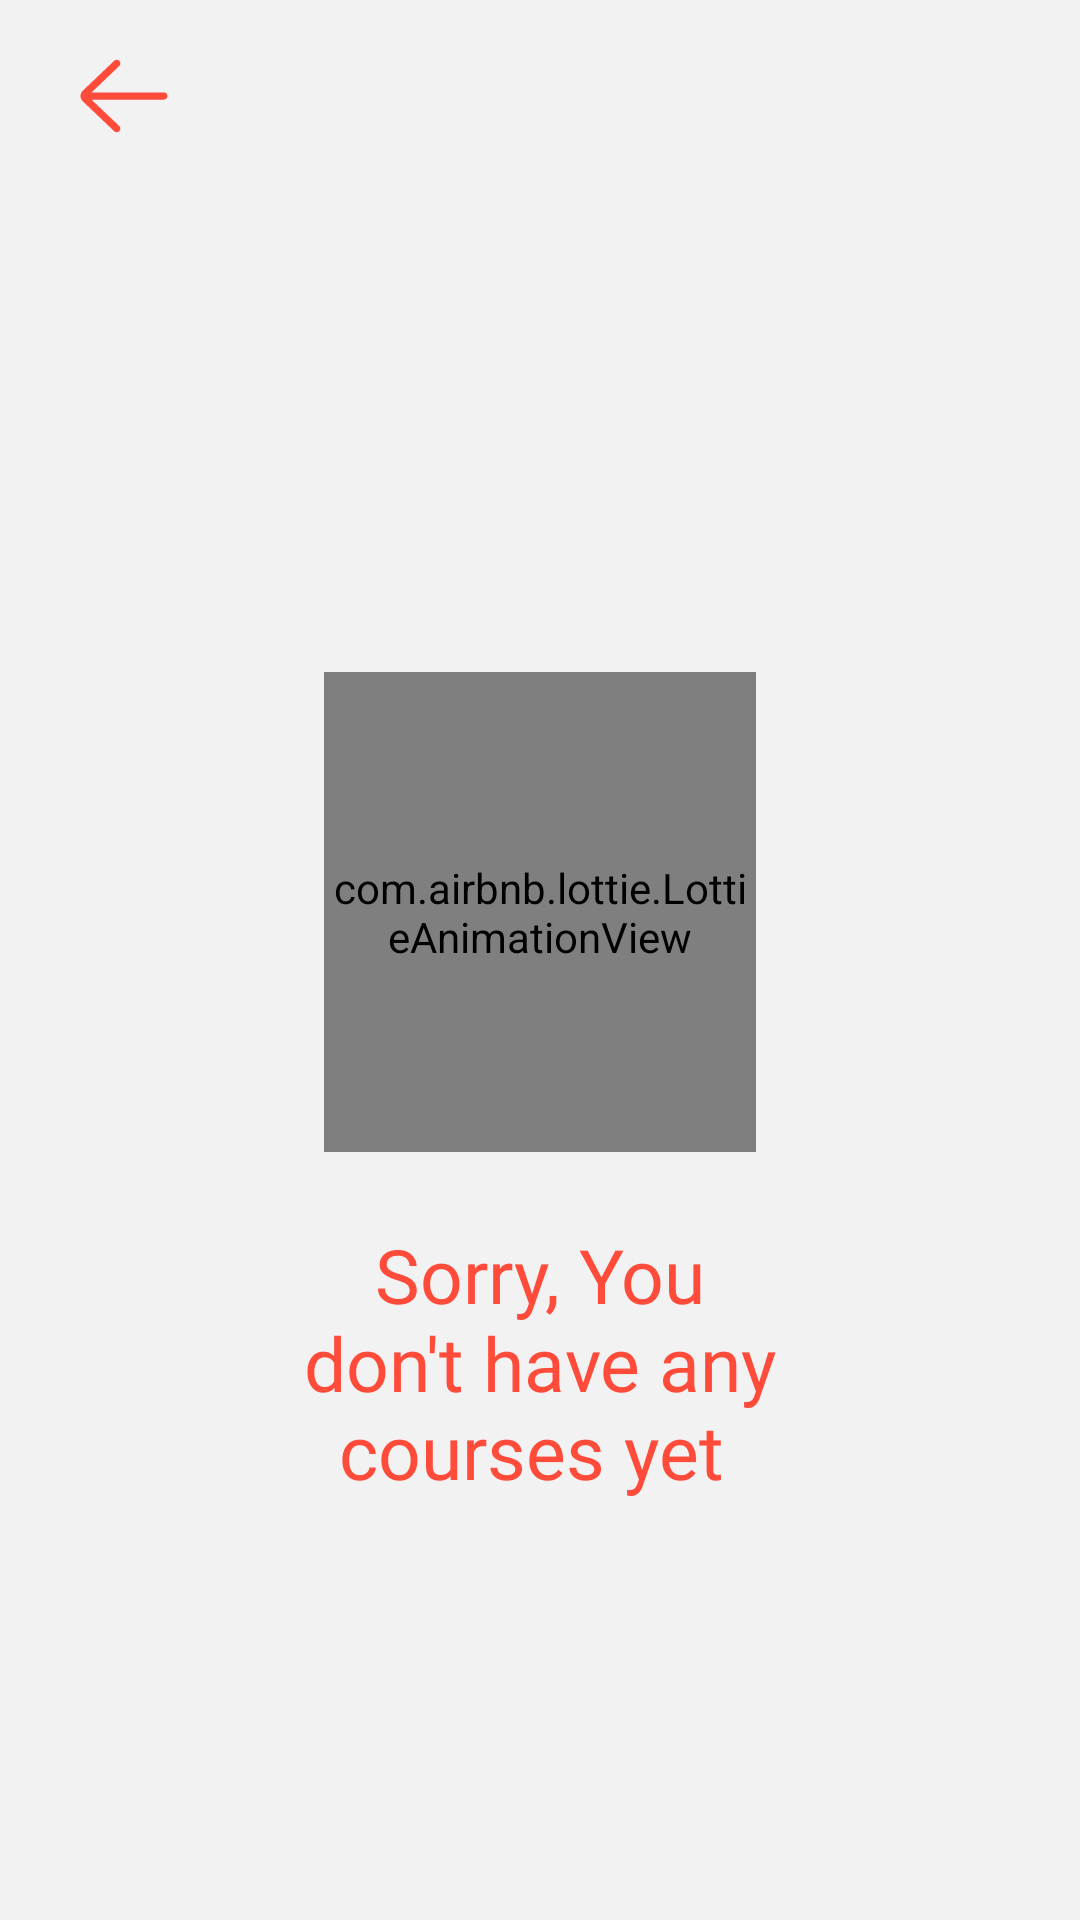

Here is an Android app screen rendered from its layout file. Give the layout XML and the strings, colors and styles it references.
<!-- AndroidManifest.xml: application theme Theme.CryptoKaro -->
<!-- res/layout/activity_courses_from_fab_main.xml -->
<?xml version="1.0" encoding="utf-8"?>
<androidx.constraintlayout.widget.ConstraintLayout
    xmlns:android="http://schemas.android.com/apk/res/android"
    xmlns:app="http://schemas.android.com/apk/res-auto"
    xmlns:tools="http://schemas.android.com/tools"
    android:layout_width="match_parent"
    android:layout_height="match_parent"
    tools:context=".fab_main_activity.CoursesFromFabMainActivity"
    android:background="#F2F2F2">

    <androidx.constraintlayout.widget.Guideline
        android:id="@+id/guideline_backCBtn_start"
        android:layout_width="wrap_content"
        android:layout_height="wrap_content"
        android:orientation="vertical"
        app:layout_constraintGuide_percent="0.05"/>

    <androidx.constraintlayout.widget.Guideline
        android:id="@+id/guideline_backCBtn_end"
        android:layout_width="wrap_content"
        android:layout_height="wrap_content"
        android:orientation="vertical"
        app:layout_constraintGuide_percent="0.18"/>

    <androidx.constraintlayout.widget.Guideline
        android:id="@+id/guideline_backCBtn_top"
        android:layout_width="wrap_content"
        android:layout_height="wrap_content"
        android:orientation="horizontal"
        app:layout_constraintGuide_percent="0.02"/>

    <androidx.constraintlayout.widget.Guideline
        android:id="@+id/guideline_backCBtn_bottom"
        android:layout_width="wrap_content"
        android:layout_height="wrap_content"
        android:orientation="horizontal"
        app:layout_constraintGuide_percent="0.08"/>

    <ImageView
        android:id="@+id/cBackBtn"
        android:layout_width="0dp"
        android:layout_height="0dp"
        app:layout_constraintTop_toBottomOf="@id/guideline_backCBtn_top"
        app:layout_constraintBottom_toTopOf="@id/guideline_backCBtn_bottom"
        app:layout_constraintStart_toEndOf="@id/guideline_backCBtn_start"
        app:layout_constraintEnd_toStartOf="@id/guideline_backCBtn_end"
        android:src="@drawable/ic_left_arrow"/>

    <androidx.constraintlayout.widget.Guideline
        android:id="@+id/cAnimTop"
        android:layout_width="wrap_content"
        android:layout_height="wrap_content"
        android:orientation="horizontal"
        app:layout_constraintGuide_percent="0.35"/>

    <androidx.constraintlayout.widget.Guideline
        android:id="@+id/cAnimBottom"
        android:layout_width="wrap_content"
        android:layout_height="wrap_content"
        android:orientation="horizontal"
        app:layout_constraintGuide_percent="0.60"/>

    <androidx.constraintlayout.widget.Guideline
        android:id="@+id/cAnimStart"
        android:layout_width="wrap_content"
        android:layout_height="wrap_content"
        android:orientation="vertical"
        app:layout_constraintGuide_percent="0.30"/>

    <androidx.constraintlayout.widget.Guideline
        android:id="@+id/cAnimEnd"
        android:layout_width="wrap_content"
        android:layout_height="wrap_content"
        android:orientation="vertical"
        app:layout_constraintGuide_percent="0.70"/>

    <com.airbnb.lottie.LottieAnimationView
        android:layout_width="0dp"
        android:layout_height="0dp"
        app:layout_constraintTop_toBottomOf="@id/cAnimTop"
        app:layout_constraintBottom_toTopOf="@id/cAnimBottom"
        app:layout_constraintStart_toStartOf="@id/cAnimStart"
        app:layout_constraintEnd_toEndOf="@id/cAnimEnd"
        app:lottie_rawRes="@raw/empty_box"
        app:lottie_speed="1"
        app:lottie_autoPlay="true"
        app:lottie_loop="true"/>

    <androidx.constraintlayout.widget.Guideline
        android:id="@+id/emptyTextTop"
        android:layout_width="wrap_content"
        android:layout_height="wrap_content"
        android:orientation="horizontal"
        app:layout_constraintGuide_percent="0.61"/>

    <androidx.constraintlayout.widget.Guideline
        android:id="@+id/emptyTextBottom"
        android:layout_width="wrap_content"
        android:layout_height="wrap_content"
        android:orientation="horizontal"
        app:layout_constraintGuide_percent="0.81"/>

    <TextView
        android:layout_width="0dp"
        android:layout_height="0dp"
        app:layout_constraintStart_toStartOf="@id/emptyTextStart"
        app:layout_constraintEnd_toEndOf="@id/emptyTextEnd"
        app:layout_constraintTop_toBottomOf="@id/emptyTextTop"
        app:layout_constraintBottom_toTopOf="@id/emptyTextBottom"
        android:fontFamily="@font/poppins"
        android:textColor="#FF4B3A"
        android:gravity="center"
        android:text="Sorry, You don't have any courses yet "
        android:textSize="25sp"/>

    <androidx.constraintlayout.widget.Guideline
        android:id="@+id/emptyTextStart"
        android:layout_width="wrap_content"
        android:layout_height="wrap_content"
        android:orientation="vertical"
        app:layout_constraintGuide_percent="0.25"/>

    <androidx.constraintlayout.widget.Guideline
        android:id="@+id/emptyTextEnd"
        android:layout_width="wrap_content"
        android:layout_height="wrap_content"
        android:orientation="vertical"
        app:layout_constraintGuide_percent="0.75"/>


</androidx.constraintlayout.widget.ConstraintLayout>
<!-- resources referenced by this layout -->
<resources>
  <!-- drawable ic_left_arrow (drawable) -->
  <vector android:height="30dp" android:viewportHeight="64"
      android:viewportWidth="64" android:width="30dp" xmlns:android="http://schemas.android.com/apk/res/android">
      <path android:fillColor="#FF4B3A" android:pathData="m54,30h-39.899l15.278,-14.552c0.8,-0.762 0.831,-2.028 0.069,-2.828 -0.761,-0.799 -2.027,-0.831 -2.828,-0.069l-17.448,16.62c-0.755,0.756 -1.172,1.76 -1.172,2.829 0,1.068 0.417,2.073 1.207,2.862l17.414,16.586c0.387,0.369 0.883,0.552 1.379,0.552 0.528,0 1.056,-0.208 1.449,-0.621 0.762,-0.8 0.731,-2.065 -0.069,-2.827l-15.342,-14.552h39.962c1.104,0 2,-0.896 2,-2s-0.896,-2 -2,-2z"/>
  </vector>
  <style name="Theme.CryptoKaro" parent="Theme.MaterialComponents.DayNight.DarkActionBar">
          
          <item name="colorPrimary">@color/purple_500</item>
          <item name="colorPrimaryVariant">@color/purple_700</item>
          <item name="colorOnPrimary">@color/white</item>
          
          <item name="colorSecondary">@color/teal_200</item>
          <item name="colorSecondaryVariant">@color/teal_700</item>
          <item name="colorOnSecondary">@color/black</item>
          
          <item name="android:statusBarColor" tools:targetApi="l">?attr/colorPrimaryVariant</item>
          
      </style>
  <color name="purple_500">#FF6200EE</color>
  <color name="purple_700">#FF3700B3</color>
  <color name="white">#FFFFFFFF</color>
  <color name="teal_200">#FF03DAC5</color>
  <color name="teal_700">#FF018786</color>
  <color name="black">#FF000000</color>
</resources>
